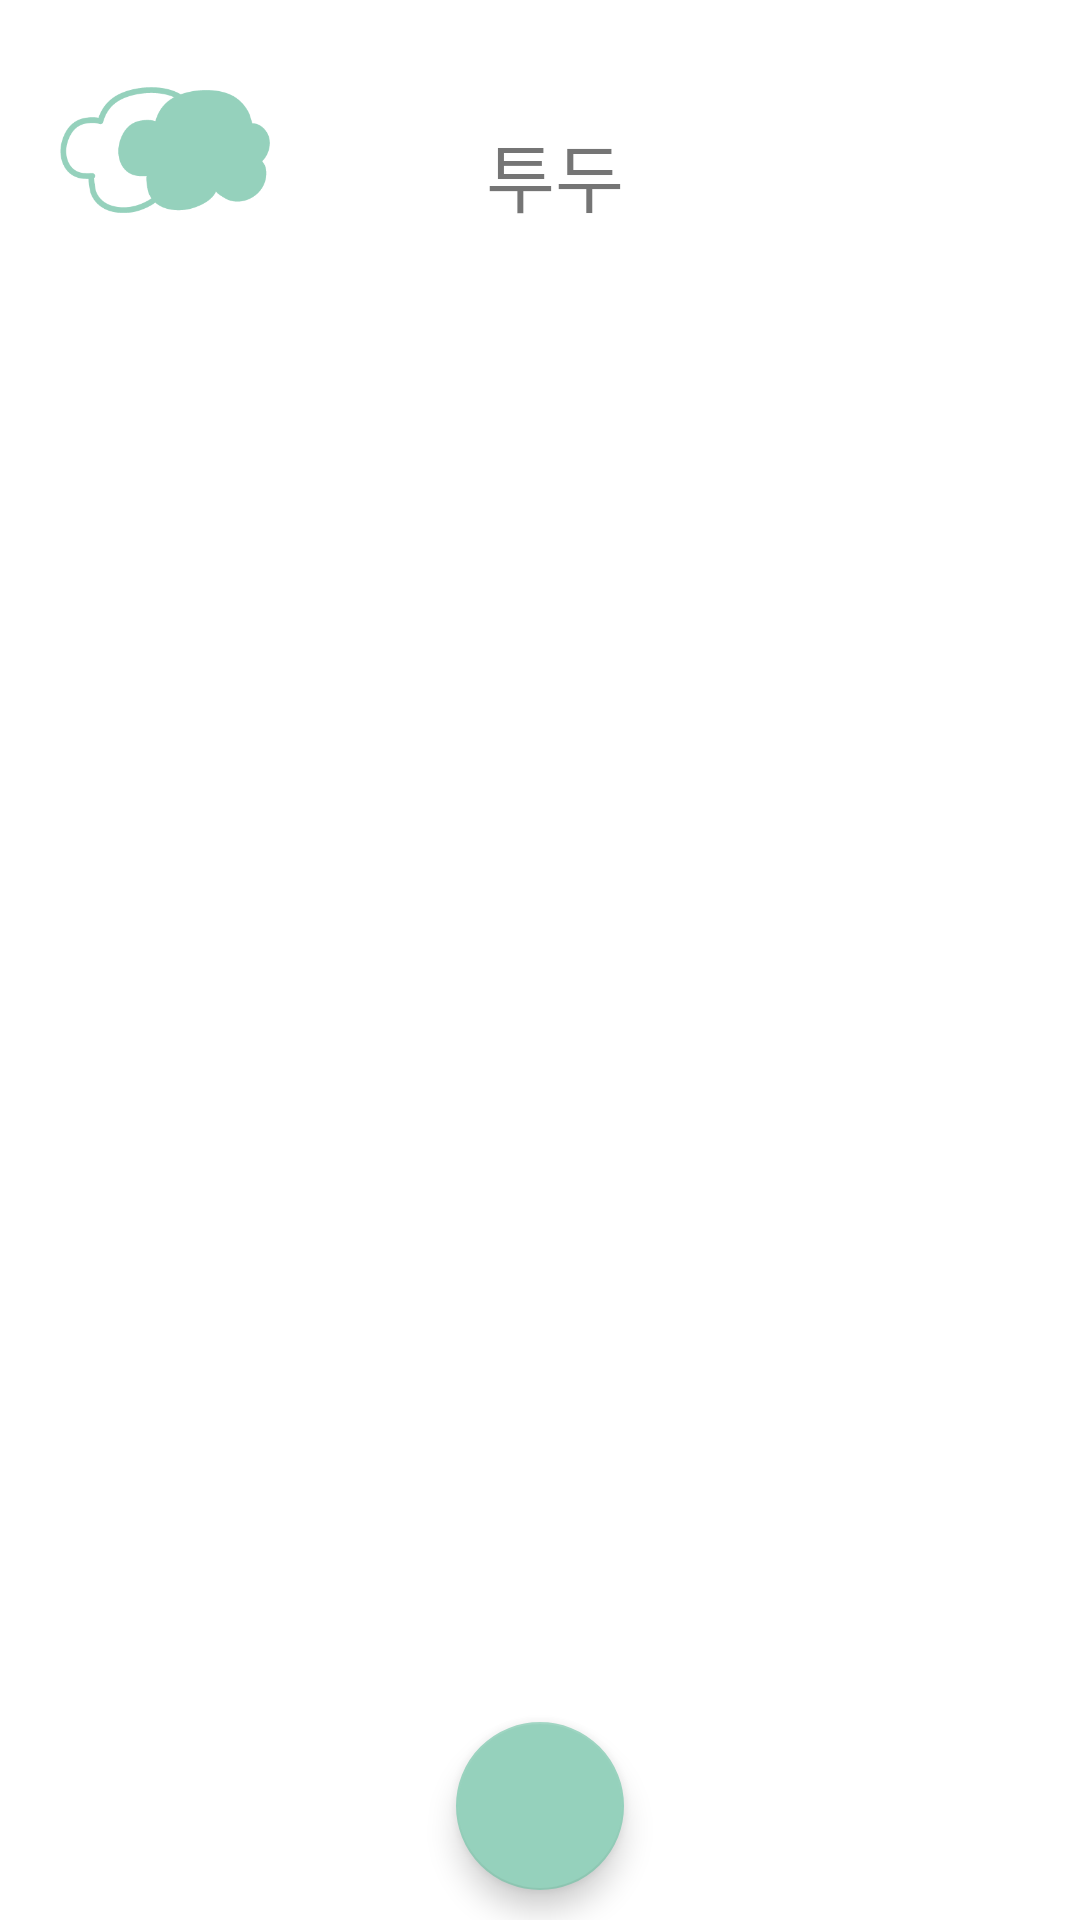

Produce the Android XML layout that renders to this screen, including the resource entries it uses.
<!-- AndroidManifest.xml: fallback theme Theme.MaterialComponents.DayNight.NoActionBar -->
<!-- res/layout/fragment_todo_list.xml -->
<?xml version="1.0" encoding="utf-8"?>
<androidx.constraintlayout.widget.ConstraintLayout xmlns:android="http://schemas.android.com/apk/res/android"
    xmlns:app="http://schemas.android.com/apk/res-auto"
    xmlns:tools="http://schemas.android.com/tools"
    android:layout_width="match_parent"
    android:layout_height="match_parent"
    tools:context=".fragments.todo.TodoListFragment">

    <TextView
        android:id="@+id/todo_title"
        android:layout_width="0dp"
        android:layout_height="wrap_content"
        android:layout_marginStart="10dp"
        android:layout_marginTop="40dp"
        android:gravity="center"
        android:text="투두"
        android:textSize="25dp"
        android:fontFamily="@font/agul3"
        app:layout_constraintEnd_toEndOf="parent"
        app:layout_constraintHorizontal_bias="0.414"
        app:layout_constraintStart_toStartOf="parent"
        app:layout_constraintTop_toTopOf="parent" />

    <ImageView
        android:id="@+id/imageView3"
        android:layout_width="70dp"
        android:layout_height="60dp"
        android:layout_marginStart="20dp"
        android:layout_marginTop="20dp"
        android:src="@drawable/main_cloud"
        app:layout_constraintStart_toStartOf="parent"
        app:layout_constraintTop_toTopOf="parent" />

    <androidx.recyclerview.widget.RecyclerView
        android:id="@+id/recyclerView"
        android:layout_width="409dp"
        android:layout_height="0dp"
        android:layout_marginTop="20dp"
        app:layoutManager="androidx.recyclerview.widget.LinearLayoutManager"
        app:layout_constraintBottom_toBottomOf="parent"
        app:layout_constraintEnd_toEndOf="parent"
        app:layout_constraintStart_toStartOf="parent"
        app:layout_constraintTop_toBottomOf="@+id/todo_title" />

    <com.google.android.material.floatingactionbutton.FloatingActionButton
        android:id="@+id/write_button"
        android:layout_width="wrap_content"
        android:layout_height="wrap_content"
        android:layout_marginBottom="10dp"
        android:clickable="true"
        android:src="@drawable/ic_baseline_add_24"
        app:backgroundTint="@color/up_timer_green"
        app:layout_constraintBottom_toBottomOf="parent"
        app:layout_constraintEnd_toEndOf="parent"
        app:layout_constraintStart_toStartOf="parent" />

</androidx.constraintlayout.widget.ConstraintLayout>
<!-- resources referenced by this layout -->
<resources>
  <color name="up_timer_green">#95D1BC</color>
  <!-- drawable main_cloud: png bitmap (drawable, 6503 bytes) -->
</resources>
